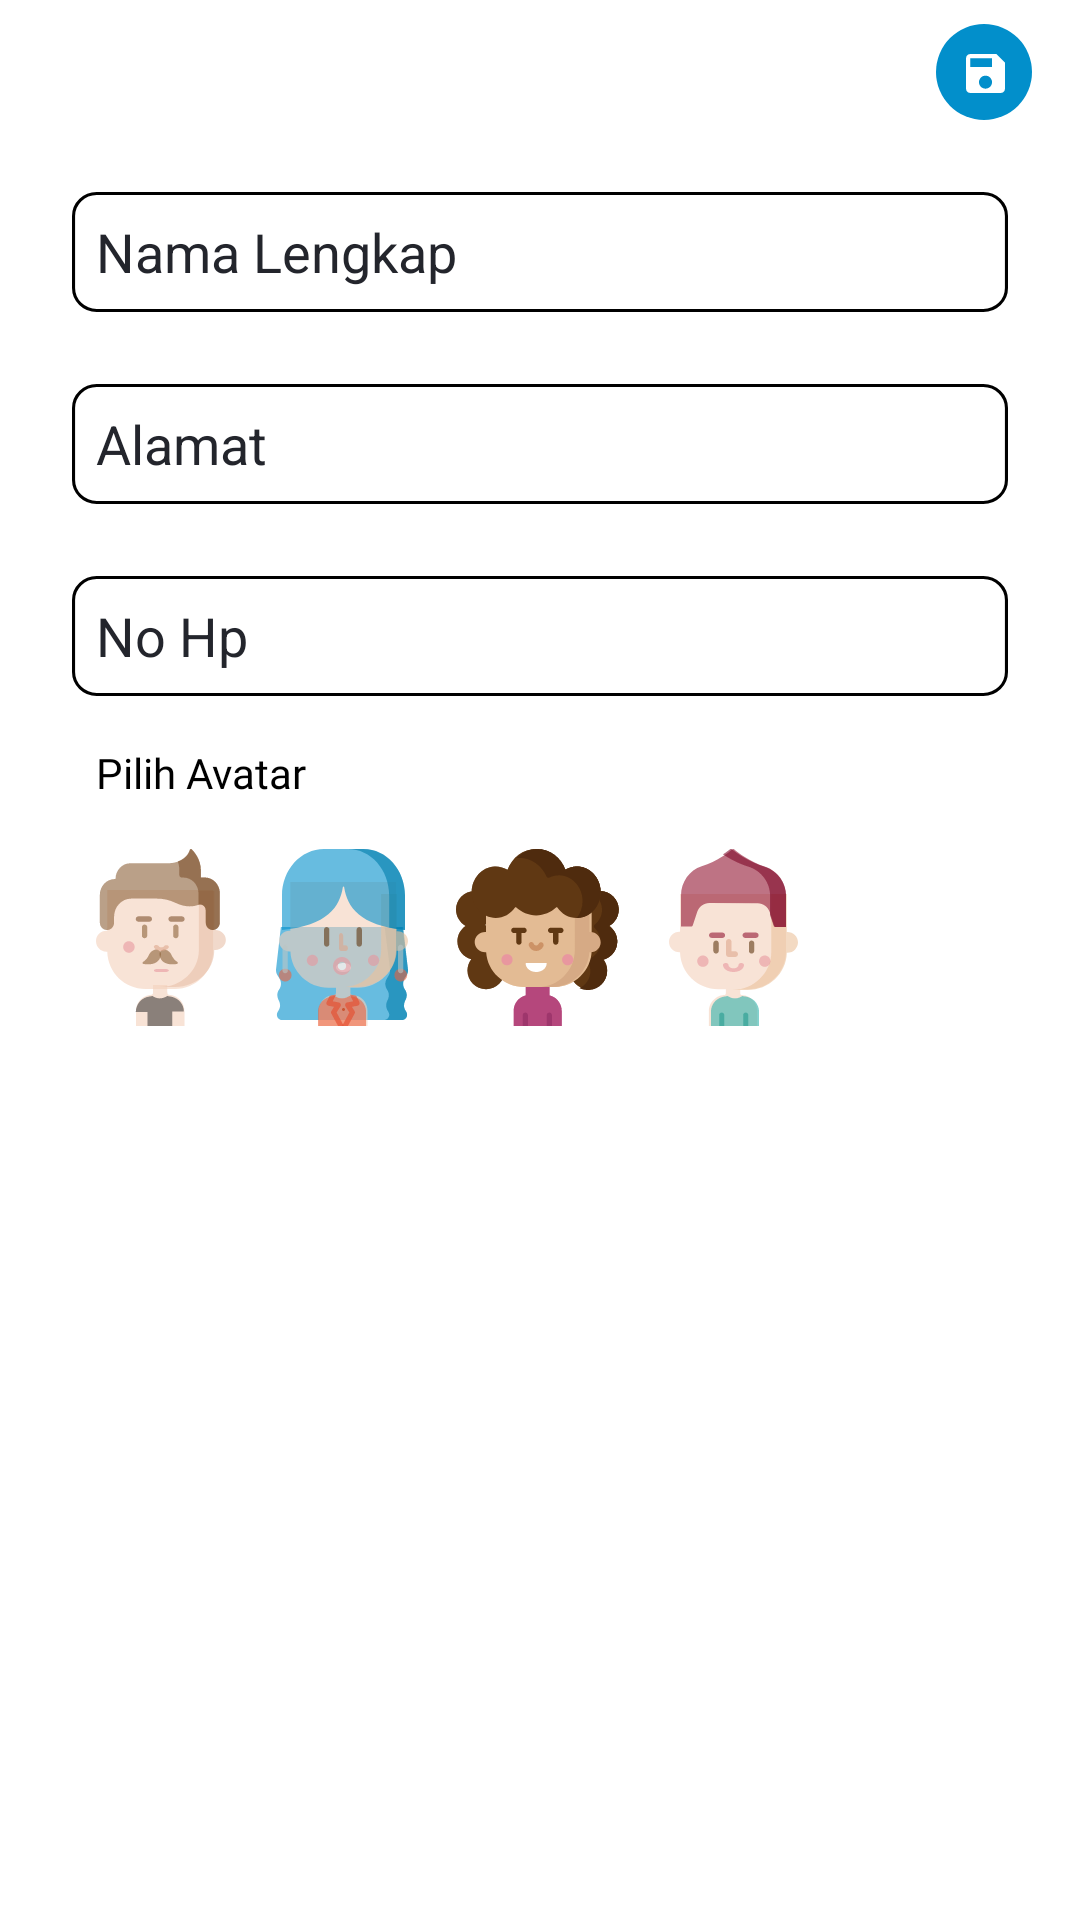

Android layout source for this screen:
<!-- AndroidManifest.xml: application theme AppTheme -->
<!-- res/layout/fragment_add_update_bottom_sheet.xml -->
<?xml version="1.0" encoding="utf-8"?>

<androidx.constraintlayout.widget.ConstraintLayout xmlns:android="http://schemas.android.com/apk/res/android"
    xmlns:app="http://schemas.android.com/apk/res-auto"
    xmlns:tools="http://schemas.android.com/tools"
    android:layout_width="match_parent"
    android:layout_height="wrap_content"
    tools:context=".fragment.AddBottomSheet">

    <ImageButton
        android:id="@+id/imgbtn_save"
        android:layout_width="wrap_content"
        android:layout_height="wrap_content"
        android:layout_marginTop="8dp"
        android:layout_marginEnd="16dp"
        android:background="@android:color/white"
        android:src="@drawable/ic_save"
        app:layout_constraintEnd_toEndOf="parent"
        app:layout_constraintTop_toTopOf="parent" />

    <RelativeLayout
        android:id="@+id/relative"
        android:layout_width="match_parent"
        android:layout_height="40dp"
        android:layout_marginHorizontal="@dimen/margin_24dp"
        android:layout_marginTop="24dp"
        android:background="@drawable/background_search"
        app:layout_constraintEnd_toEndOf="parent"
        app:layout_constraintStart_toStartOf="parent"
        app:layout_constraintTop_toBottomOf="@+id/imgbtn_save">

        <EditText
            android:id="@+id/edt_nama_lengkap"
            style="@style/search"
            android:hint="@string/nama_lengkap"
            tools:ignore="RtlHardcoded,UnusedAttribute" />
    </RelativeLayout>

    <RelativeLayout
        android:id="@+id/relative1"
        android:layout_width="match_parent"
        android:layout_height="40dp"
        android:layout_marginHorizontal="@dimen/margin_24dp"
        android:layout_marginTop="24dp"
        android:background="@drawable/background_search"
        app:layout_constraintEnd_toEndOf="parent"
        app:layout_constraintStart_toStartOf="parent"
        app:layout_constraintTop_toBottomOf="@+id/relative">

        <EditText
            android:id="@+id/edt_alamat"
            style="@style/search"
            android:hint="@string/alamat"
            tools:ignore="RtlHardcoded,UnusedAttribute" />
    </RelativeLayout>

    <RelativeLayout
        android:id="@+id/relative2"
        android:layout_width="match_parent"
        android:layout_height="40dp"
        android:layout_marginHorizontal="@dimen/margin_24dp"
        android:layout_marginTop="24dp"
        android:background="@drawable/background_search"
        app:layout_constraintEnd_toEndOf="parent"
        app:layout_constraintStart_toStartOf="parent"
        app:layout_constraintTop_toBottomOf="@+id/relative1">

        <EditText
            android:id="@+id/edt_nohp"
            style="@style/search"
            android:hint="@string/no_hp"
            tools:ignore="RtlHardcoded,UnusedAttribute" />
    </RelativeLayout>

    <TextView
        android:id="@+id/textView5"
        android:layout_width="wrap_content"
        android:layout_height="wrap_content"
        android:layout_marginStart="32dp"
        android:layout_marginTop="16dp"
        android:fontFamily="@font/mont_medium"
        android:text="@string/pilih_avatar"
        android:textColor="@android:color/black"
        app:layout_constraintStart_toStartOf="parent"
        app:layout_constraintTop_toBottomOf="@+id/relative2" />

    <ImageView
        android:id="@+id/man1"
        style="@style/ImageAdd"
        android:src="@drawable/man1"
        app:layout_constraintStart_toStartOf="@+id/textView5"
        app:layout_constraintTop_toBottomOf="@+id/textView5" />

    <ImageView
        android:id="@+id/man1_clicked"
        style="@style/ImageAdd"
        android:visibility="invisible"
        android:src="@drawable/man1_clicked"
        app:layout_constraintStart_toStartOf="@+id/textView5"
        app:layout_constraintTop_toBottomOf="@+id/textView5" />

    <ImageView
        android:id="@+id/man2"
        style="@style/ImageAdd"
        android:layout_marginStart="16dp"
        android:src="@drawable/man2"
        app:layout_constraintStart_toEndOf="@+id/man1"
        app:layout_constraintTop_toBottomOf="@+id/textView5" />

    <ImageView
        android:id="@+id/man2_clicked"
        style="@style/ImageAdd"
        android:layout_marginStart="16dp"
        android:src="@drawable/man2_clicked"
        android:visibility="invisible"
        app:layout_constraintStart_toEndOf="@+id/man1"
        app:layout_constraintTop_toBottomOf="@+id/textView5" />

    <ImageView
        android:id="@+id/man3"
        style="@style/ImageAdd"
        android:layout_marginStart="16dp"
        android:src="@drawable/man3"
        app:layout_constraintStart_toEndOf="@+id/man2"
        app:layout_constraintTop_toBottomOf="@+id/textView5" />

    <ImageView
        android:id="@+id/man3_clicked"
        style="@style/ImageAdd"
        android:layout_marginStart="16dp"
        android:src="@drawable/man3_clicked"
        android:visibility="visible"
        app:layout_constraintStart_toEndOf="@+id/man2"
        app:layout_constraintTop_toBottomOf="@+id/textView5" />

    <ImageView
        android:id="@+id/man4"
        style="@style/ImageAdd"
        android:layout_marginStart="16dp"
        android:src="@drawable/man4"
        app:layout_constraintStart_toEndOf="@+id/man3"
        app:layout_constraintTop_toBottomOf="@+id/textView5" />

    <ImageView
        android:id="@+id/man4_clicked"
        style="@style/ImageAdd"
        android:layout_marginStart="16dp"
        android:src="@drawable/man4_clicked"
        android:visibility="invisible"
        app:layout_constraintStart_toEndOf="@+id/man3"
        app:layout_constraintTop_toBottomOf="@+id/textView5" />

    <View
        android:layout_width="match_parent"
        android:layout_height="30dp"
        app:layout_constraintTop_toBottomOf="@+id/man3" />

</androidx.constraintlayout.widget.ConstraintLayout>
<!-- resources referenced by this layout -->
<resources>
  <dimen name="margin_24dp">24dp</dimen>
  <!-- drawable background_search (drawable) -->
  <vector xmlns:android="http://schemas.android.com/apk/res/android"
      android:width="303dp"
      android:height="40dp"
      android:viewportWidth="303"
      android:viewportHeight="40">
      <path
          android:strokeColor="#000"
          android:strokeWidth="1"
          android:pathData="M0.5 8c0-4.14 3.36-7.5 7.5-7.5h287c4.14 0 7.5 3.36 7.5 7.5v24c0 4.14-3.36 7.5-7.5 7.5h-287c-4.14 0-7.5-3.36-7.5-7.5z"/>
  </vector>
  <!-- drawable ic_save (drawable) -->
  <vector xmlns:android="http://schemas.android.com/apk/res/android"
      android:width="32dp"
      android:height="32dp"
      android:viewportWidth="32"
      android:viewportHeight="32">
      <path
          android:fillColor="#028FCB"
          android:pathData="M16 0a16 16 0 1 0 0 32a16 16 0 1 0 0-32z"/>
      <path
          android:fillColor="#FFF"
          android:pathData="M20.11 10h-8.67c-0.8 0-1.44 0.65-1.44 1.44v10.12c0 0.79 0.64 1.44 1.44 1.44h10.12c0.79 0 1.44-0.65 1.44-1.44v-8.67L20.11 10zM16.5 21.56c-1.2 0-2.17-0.97-2.17-2.17s0.97-2.17 2.17-2.17s2.17 0.97 2.17 2.17s-0.97 2.17-2.17 2.17zm2.17-7.23h-7.23v-2.89h7.23v2.9z"/>
  </vector>
  <!-- drawable man1: vector/xml drawable (drawable, 4811 chars, omitted) -->
  <!-- drawable man1_clicked: vector/xml drawable (drawable, 4317 chars, omitted) -->
  <!-- drawable man2: vector/xml drawable (drawable, 6714 chars, omitted) -->
  <!-- drawable man2_clicked: vector/xml drawable (drawable, 6021 chars, omitted) -->
  <!-- drawable man3: vector/xml drawable (drawable, 5421 chars, omitted) -->
  <!-- drawable man3_clicked: vector/xml drawable (drawable, 4893 chars, omitted) -->
  <!-- drawable man4: vector/xml drawable (drawable, 4527 chars, omitted) -->
  <!-- drawable man4_clicked: vector/xml drawable (drawable, 4032 chars, omitted) -->
  <string name="alamat">Alamat</string>
  <string name="nama_lengkap">Nama Lengkap</string>
  <string name="no_hp">No Hp</string>
  <string name="pilih_avatar">Pilih Avatar</string>
  <style name="ImageAdd">
          <item name="android:layout_width">wrap_content</item>
          <item name="android:layout_height">wrap_content</item>
          <item name="android:layout_marginTop">16dp</item>
      </style>
  <style name="search">
          <item name="android:layout_width">match_parent</item>
          <item name="android:layout_height">match_parent</item>
          <item name="android:layout_marginHorizontal" tools:ignore="NewApi">8dp</item>
          <item name="android:background">@android:color/transparent</item>
          <item name="android:outlineAmbientShadowColor" tools:ignore="NewApi">@color/textColor</item>
          <item name="android:outlineSpotShadowColor" tools:ignore="NewApi">@color/textColor</item>
          <item name="android:shadowColor">@color/textColor</item>
          <item name="android:textColor">@color/textColor</item>
          <item name="android:textColorHighlight">@color/colorPrimary</item>
          <item name="android:textColorHint">@color/textColor</item>
          <item name="android:textColorLink">@color/textColor</item>
      </style>
  <style name="AppTheme" parent="AppTheme.NoActionBar">
          
          <item name="colorPrimary">@color/colorPrimary</item>
          <item name="colorPrimaryDark">@color/colorPrimaryDark</item>
          <item name="colorAccent">@color/colorAccent</item>
      </style>
  <color name="textColor">#23252C</color>
  <color name="colorPrimary">#2B478B</color>
  <style name="AppTheme.NoActionBar" parent="Theme.MaterialComponents.Light.NoActionBar">
          
          <item name="colorPrimary">@color/colorPrimary</item>
          <item name="colorPrimaryDark">@color/colorPrimaryDark</item>
          <item name="colorAccent">@color/colorAccent</item>
          <item name="windowActionBar">false</item>
          <item name="windowNoTitle">true</item>
      </style>
  <color name="colorPrimaryDark">#3700B3</color>
  <color name="colorAccent">#028FCB</color>
</resources>
